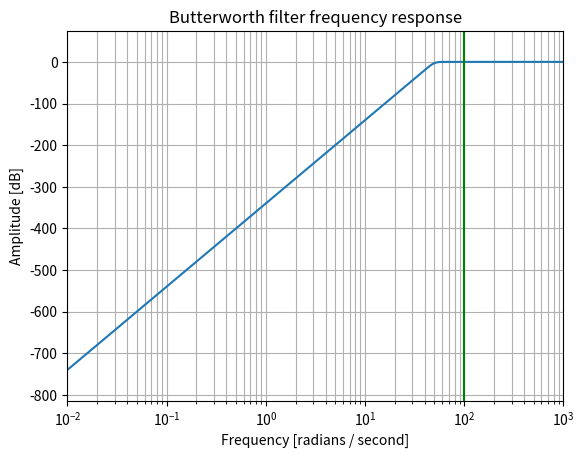
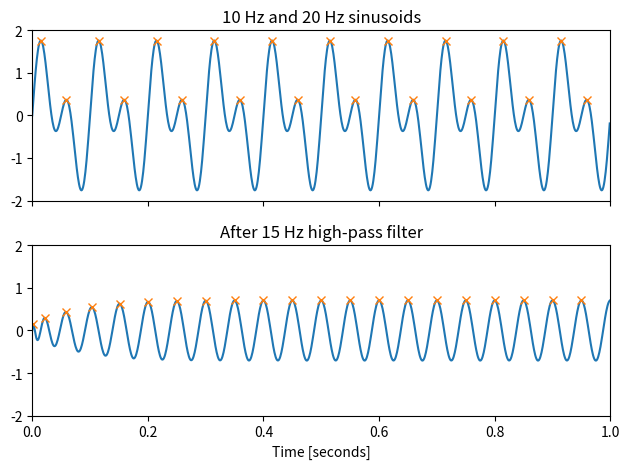
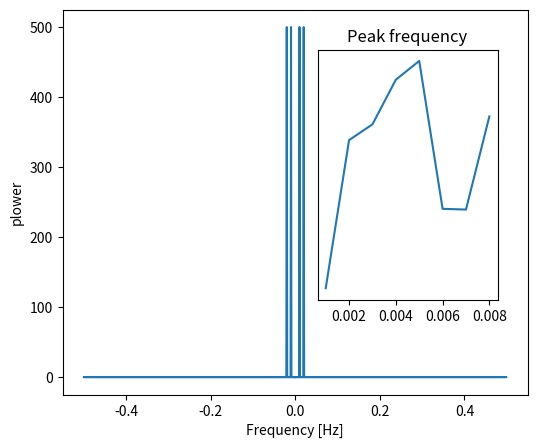
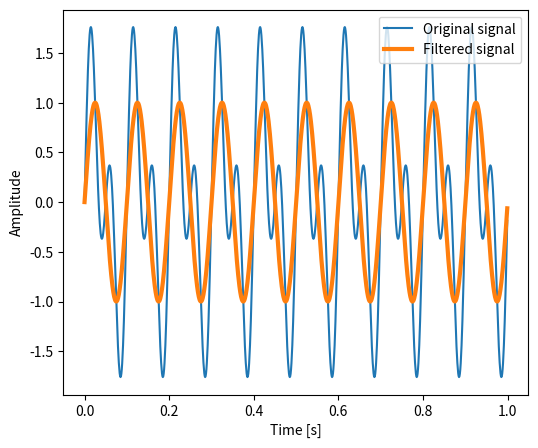

Generate these figures, in order, with matplotlib:
from scipy import signal
import matplotlib.pyplot as plt
import numpy as np
from scipy import fftpack

b, a = signal.butter(10, 50, 'high', analog=True)
w, h = signal.freqs(b, a)
plt.semilogx(w, 20 * np.log10(abs(h)))
plt.title('Butterworth filter frequency response')
plt.xlabel('Frequency [radians / second]')
plt.ylabel('Amplitude [dB]')
plt.margins(0, 0.1)
plt.grid(which='both', axis='both')
plt.axvline(100, color='green') # cutoff frequency
plt.show()

t = np.linspace(0, 1, 1000, False)  # 1 second
sig = np.sin(2*np.pi*10*t) + np.sin(2*np.pi*20*t)
peaks, properties = signal.find_peaks(sig, height=0.3)
fig, (ax1, ax2) = plt.subplots(2, 1, sharex=True)
ax1.plot(t, sig)
ax1.plot(peaks/1000, sig[peaks], "x")
ax1.set_title('10 Hz and 20 Hz sinusoids')
ax1.axis([0, 1, -2, 2])

sos = signal.butter(10, 20, 'high', fs=1000, output='sos')
print(sos.shape)
sos2 = signal.firwin(11, cutoff=15, fs=1000, pass_zero='lowpass')
print(sos2.shape)

filtered = signal.sosfilt(sos, sig)
filtered2 = signal.lfilter(sos2,[1.0], sig)

peaks, properties = signal.find_peaks(filtered)   #height=0.5
print(peaks)
ax2.plot(t, filtered)
ax2.plot(peaks/1000, filtered[peaks], "x")
ax2.set_title('After 15 Hz high-pass filter')
ax2.axis([0, 1, -2, 2])
ax2.set_xlabel('Time [seconds]')
plt.tight_layout()
plt.show()



time_step = 1.0
sig_fft = fftpack.fft(sig)
power = np.abs(sig_fft)
sample_freq = fftpack.fftfreq(sig.size, d=time_step)
plt.figure(figsize=(6, 5))
plt.plot(sample_freq, power)
plt.xlabel('Frequency [Hz]')
plt.ylabel('plower')
plt.show()

pos_mask = np.where(sample_freq > 0)
freqs = sample_freq[pos_mask]
peak_freq = freqs[power[pos_mask].argmax()]




 # Check that it does indeed correspond to the frequency that we generate
 # the signal with
np.allclose(peak_freq, 1./5.)

 # An inner plot to show the peak frequency
axes = plt.axes([0.55, 0.3, 0.3, 0.5])
plt.title('Peak frequency')
plt.plot(freqs[:8], power[:8])
plt.setp(axes, yticks=[])
 # scipy.signal.find_peaks_cwt can also be used for more advanced  peak detection


 #모든 high frequencies를 제거합니다.
high_freq_fft = sig_fft.copy()
high_freq_fft[np.abs(sample_freq) > peak_freq] = 0
filtered_sig = fftpack.ifft(high_freq_fft)

plt.figure(figsize=(6, 5))
plt.plot(t, sig, label='Original signal')
plt.plot(t, filtered_sig, linewidth=3, label='Filtered signal')
plt.xlabel('Time [s]')
plt.ylabel('Amplitude')

plt.legend(loc='best')

plt.show()
